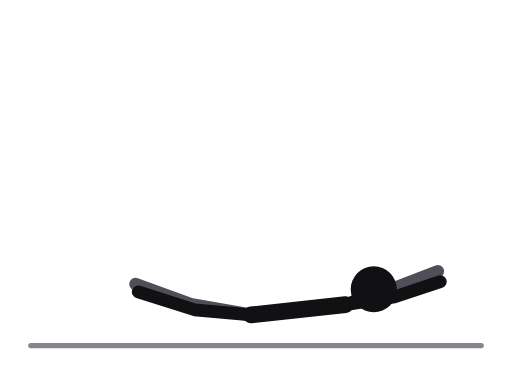
t = 0.00 s
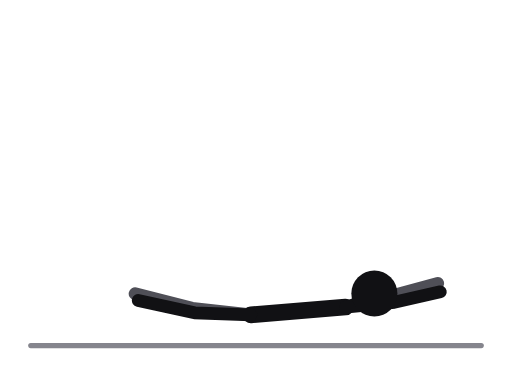
t = 0.31 s
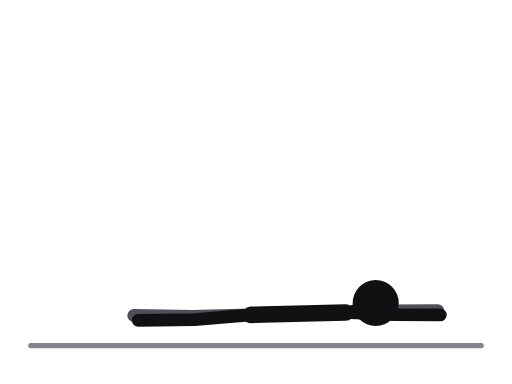
t = 0.69 s
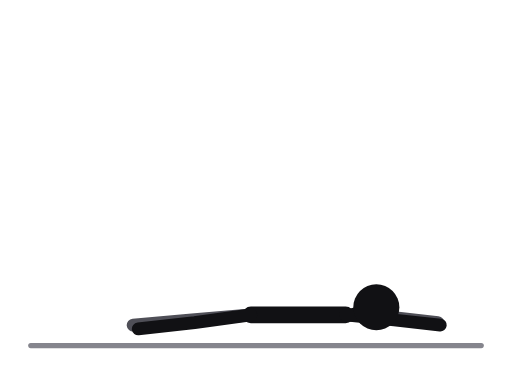
t = 1.00 s
t = 1.31 s: frame unchanged from t = 0.69 s, image omitted
t = 1.69 s: frame unchanged from t = 0.31 s, image omitted

The animated SVG that drew these frames (rendered in a browser with its animation timeline set to each time). Animation: 10 SMIL elements (animate=10); one cycle of 2.00 s, repeats indefinitely.

<svg xmlns="http://www.w3.org/2000/svg" viewBox="0 0 400 300" role="img" aria-label="Superman raise"><title>Superman raise</title><style>.ill-s-near{stroke:var(--ill-near,#111114)}.ill-f-near{fill:var(--ill-near,#111114)}.ill-s-far{stroke:var(--ill-far,#4F4F57)}.ill-f-far{fill:var(--ill-far,#4F4F57)}.ill-s-prop{stroke:var(--ill-prop,#85858D)}.ill-f-prop{fill:var(--ill-prop,#85858D)}.ill-s-floor{stroke:var(--ill-floor,#85858D)}.ill-f-floor{fill:var(--ill-floor,#85858D)}.ill-s-iron{stroke:var(--ill-iron,#77777F)}.ill-f-iron{fill:var(--ill-iron,#77777F)}.ill-s-ironin{stroke:var(--ill-ironin,#E6E6EA)}.ill-f-ironin{fill:var(--ill-ironin,#E6E6EA)}.ill-s-arrow{stroke:var(--ill-arrow,#008F45)}.ill-f-arrow{fill:var(--ill-arrow,#008F45)}@media (prefers-color-scheme:dark){svg{--ill-near:#F5F5F7;--ill-far:#BEBEC5;--ill-prop:#8E8E96;--ill-floor:#8E8E96;--ill-iron:#9E9EA6;--ill-ironin:#2A2A30;--ill-arrow:#3DFF8F;}}</style><g stroke-linecap="round" stroke-linejoin="round"><line class="ill-s-floor" x1="24" y1="270" x2="376" y2="270" stroke-width="4"/><polyline class="ill-s-far" points="196,246 150,238 106,222" fill="none" stroke-width="10"><animate attributeName="points" values="196,246 150,238 106,222;196,246 150,239.8 105.7,226.7;196,246 150,244 105,238;196,246 150,248.2 104.3,249.3;196,246 150,250 104,254;196,246 150,248.2 104.3,249.3;196,246 150,244 105,238;196,246 150,239.8 105.7,226.7;196,246 150,238 106,222" keyTimes="0;0.125;0.25;0.375;0.5;0.625;0.75;0.875;1" dur="2.0s" repeatCount="indefinite"/></polyline><polyline class="ill-s-far" points="270,238 306,226 342,212" fill="none" stroke-width="10"><animate attributeName="points" values="270,238 306,226 342,212;270,239.2 306,229.2 342,217.9;270,242 306,237 342,232;270,244.8 306,244.8 342,246.1;270,246 306,248 342,252;270,244.8 306,244.8 342,246.1;270,242 306,237 342,232;270,239.2 306,229.2 342,217.9;270,238 306,226 342,212" keyTimes="0;0.125;0.25;0.375;0.5;0.625;0.75;0.875;1" dur="2.0s" repeatCount="indefinite"/></polyline><line class="ill-s-near" x1="270" y1="238" x2="196" y2="246" stroke-width="13"><animate attributeName="y1" values="238;239.2;242;244.8;246;244.8;242;239.2;238" keyTimes="0;0.125;0.25;0.375;0.5;0.625;0.75;0.875;1" dur="2.0s" repeatCount="indefinite"/></line><line class="ill-s-near" x1="270" y1="238" x2="292" y2="226" stroke-width="8"><animate attributeName="y1" values="238;239.2;242;244.8;246;244.8;242;239.2;238" keyTimes="0;0.125;0.25;0.375;0.5;0.625;0.75;0.875;1" dur="2.0s" repeatCount="indefinite"/><animate attributeName="x2" values="292;292.3;293;293.7;294;293.7;293;292.3;292" keyTimes="0;0.125;0.25;0.375;0.5;0.625;0.75;0.875;1" dur="2.0s" repeatCount="indefinite"/><animate attributeName="y2" values="226;228.1;233;237.9;240;237.9;233;228.1;226" keyTimes="0;0.125;0.25;0.375;0.5;0.625;0.75;0.875;1" dur="2.0s" repeatCount="indefinite"/></line><polyline class="ill-s-near" points="196,246 152,242 108,228" fill="none" stroke-width="10"><animate attributeName="points" values="196,246 152,242 108,228;196,246 152,243.5 108,232.2;196,246 152,247 108,242.5;196,246 152,250.5 108,252.8;196,246 152,252 108,257;196,246 152,250.5 108,252.8;196,246 152,247 108,242.5;196,246 152,243.5 108,232.2;196,246 152,242 108,228" keyTimes="0;0.125;0.25;0.375;0.5;0.625;0.75;0.875;1" dur="2.0s" repeatCount="indefinite"/></polyline><polyline class="ill-s-near" points="270,238 308,232 344,220" fill="none" stroke-width="10"><animate attributeName="points" values="270,238 308,232 344,220;270,239.2 308,234.6 344,225;270,242 308,241 344,237;270,244.8 308,247.4 344,249;270,246 308,250 344,254;270,244.8 308,247.4 344,249;270,242 308,241 344,237;270,239.2 308,234.6 344,225;270,238 308,232 344,220" keyTimes="0;0.125;0.25;0.375;0.5;0.625;0.75;0.875;1" dur="2.0s" repeatCount="indefinite"/></polyline><circle class="ill-f-near" cx="292" cy="226" r="18"><animate attributeName="cx" values="292;292.3;293;293.7;294;293.7;293;292.3;292" keyTimes="0;0.125;0.25;0.375;0.5;0.625;0.75;0.875;1" dur="2.0s" repeatCount="indefinite"/><animate attributeName="cy" values="226;228.1;233;237.9;240;237.9;233;228.1;226" keyTimes="0;0.125;0.25;0.375;0.5;0.625;0.75;0.875;1" dur="2.0s" repeatCount="indefinite"/></circle></g></svg>
